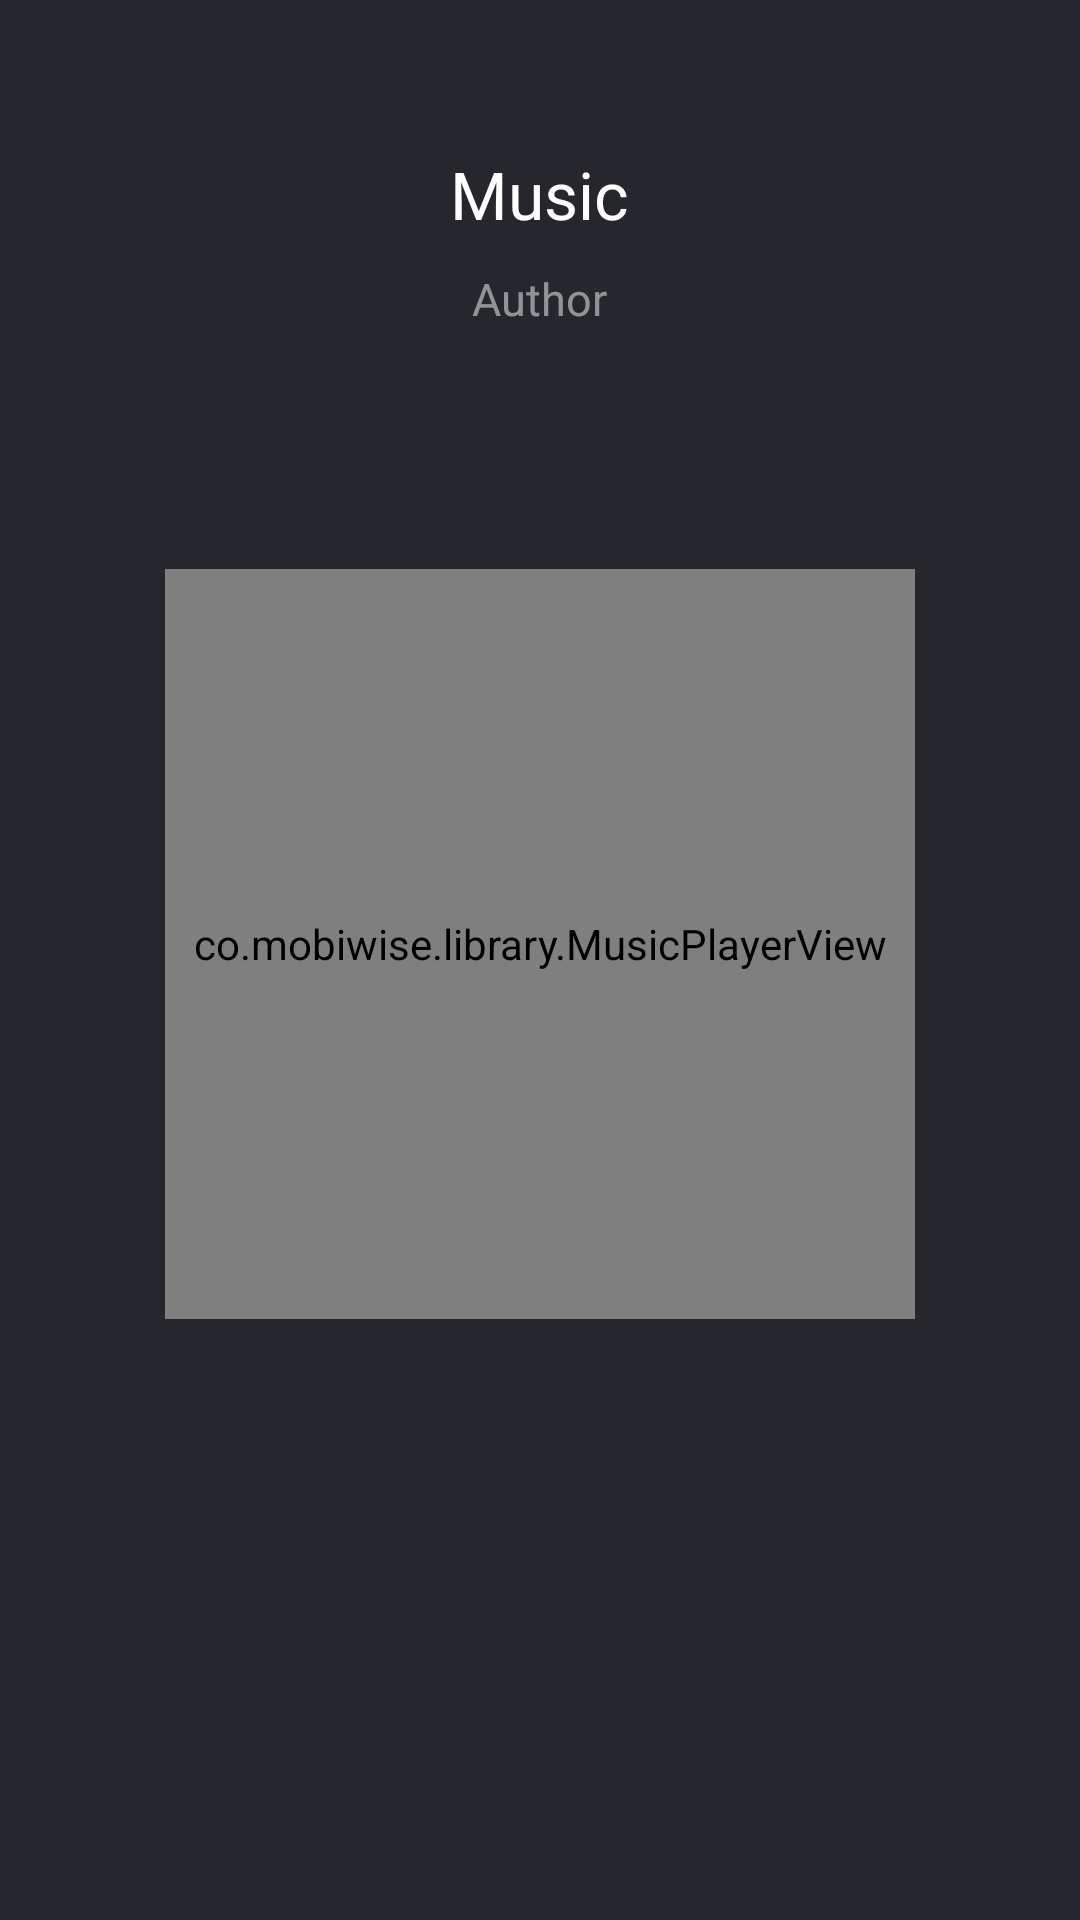

Write the Android layout XML for this screen, with the resource values it uses.
<!-- AndroidManifest.xml: application theme AppTheme -->
<!-- res/layout/musicplaylayout.xml -->
<RelativeLayout xmlns:android="http://schemas.android.com/apk/res/android"
    xmlns:app="http://schemas.android.com/apk/res-auto"
    android:layout_width="match_parent"
    android:layout_height="match_parent"
    android:background="#25272d">

    <TextView
        android:id="@+id/playsongname"
        android:layout_width="wrap_content"
        android:layout_height="wrap_content"
        android:layout_centerHorizontal="true"
        android:textColor="@android:color/white"
        android:textSize="22sp"
        android:text="Music"
        android:layout_marginTop="50dp"/>


    <TextView
        android:id="@+id/playsinger"
        android:layout_width="wrap_content"
        android:layout_height="wrap_content"
        android:layout_centerHorizontal="true"
        android:textColor="#80FFFFFF"
        android:textSize="15sp"
        android:text="Author"
        android:layout_marginTop="10dp"
        android:layout_below="@+id/playsongname"/>


    <co.mobiwise.library.MusicPlayerView
        android:id="@+id/mpv"
        android:layout_width="250dp"
        android:layout_height="250dp"
        android:layout_centerHorizontal="true"
        android:layout_marginTop="80dp"
        android:layout_below="@+id/playsinger"
        app:textSize = "14sp"
        app:textColor = "#80FFFFFF"
        app:buttonColor = "#ff0028"
        app:progressLoadedColor = "#00815e"
        app:cover="@drawable/music"/>



    <ImageView
        android:id="@+id/musicnext"
        android:layout_width="20dp"
        android:layout_height="20dp"
        android:background="@drawable/icon_next"
        android:layout_below="@+id/mpv"
        android:layout_alignRight="@+id/mpv"
        android:layout_marginTop="50dp"/>


    <ImageView
        android:id="@+id/musicprevious"
        android:layout_width="20dp"
        android:layout_height="20dp"
        android:background="@drawable/icon_previous"
        android:layout_below="@+id/mpv"
        android:layout_alignLeft="@+id/mpv"
        android:layout_marginTop="50dp"/>

</RelativeLayout>
<!-- resources referenced by this layout -->
<resources>
  <style name="AppTheme" parent="Theme.AppCompat.Light.DarkActionBar">
          
          <item name="colorPrimary">@color/colorPrimary</item>
          <item name="colorPrimaryDark">@color/colorPrimaryDark</item>
          <item name="colorAccent">@color/colorAccent</item>
      </style>
  <!-- not gathered from this repository: default colours our renderer supplied (Android Studio template values) -->
  <color name="colorPrimary">#FF6200EE</color>
  <color name="colorPrimaryDark">#FF3700B3</color>
  <color name="colorAccent">#FF03DAC5</color>
</resources>
